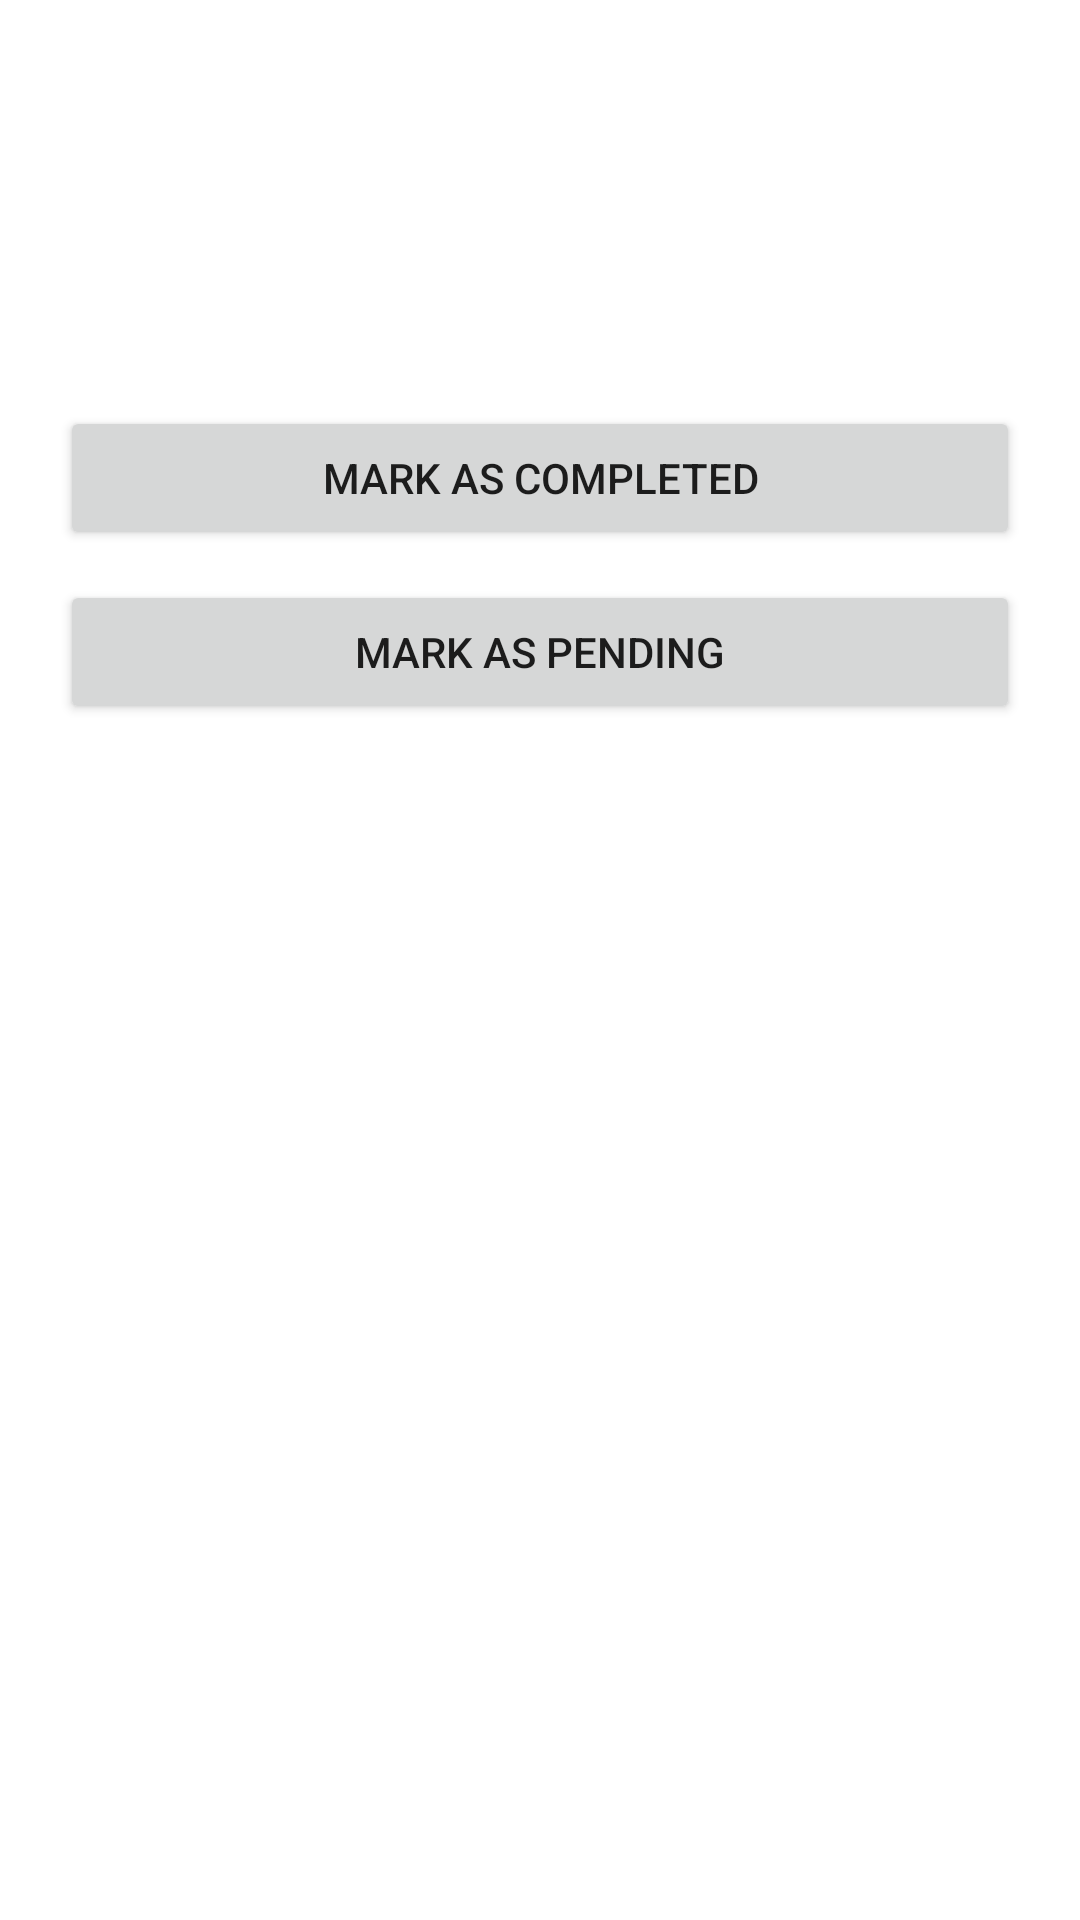

Android layout source for this screen:
<!-- AndroidManifest.xml: application theme Theme.MaterialComponents.DayNight.DarkActionBar -->
<!-- res/layout/task_details.xml -->
<LinearLayout xmlns:android="http://schemas.android.com/apk/res/android"
    android:layout_width="match_parent"
    android:layout_height="match_parent"
    android:orientation="vertical"
    android:padding="20dp">

    <TextView
        android:id="@+id/taskTitleDetails"
        android:layout_width="wrap_content"
        android:layout_height="wrap_content"
        android:textSize="22sp"
        android:textStyle="bold"
        android:layout_marginBottom="10dp" />

    <TextView
        android:id="@+id/taskDetails"
        android:layout_width="wrap_content"
        android:layout_height="wrap_content"
        android:textSize="18sp"
        android:layout_marginBottom="10dp" />

    <TextView
        android:id="@+id/taskDeadlineDetails"
        android:layout_width="wrap_content"
        android:layout_height="wrap_content"
        android:textSize="16sp"
        android:layout_marginBottom="20dp" />

    <Button
        android:id="@+id/btnMarkCompleted"
        android:layout_width="match_parent"
        android:layout_height="wrap_content"
        android:text="Mark as Completed"
        android:layout_marginBottom="10dp" />

    <Button
        android:id="@+id/btnMarkPending"
        android:layout_width="match_parent"
        android:layout_height="wrap_content"
        android:text="Mark as Pending" />
</LinearLayout>
<!-- resources referenced by this layout -->
<resources>

</resources>
